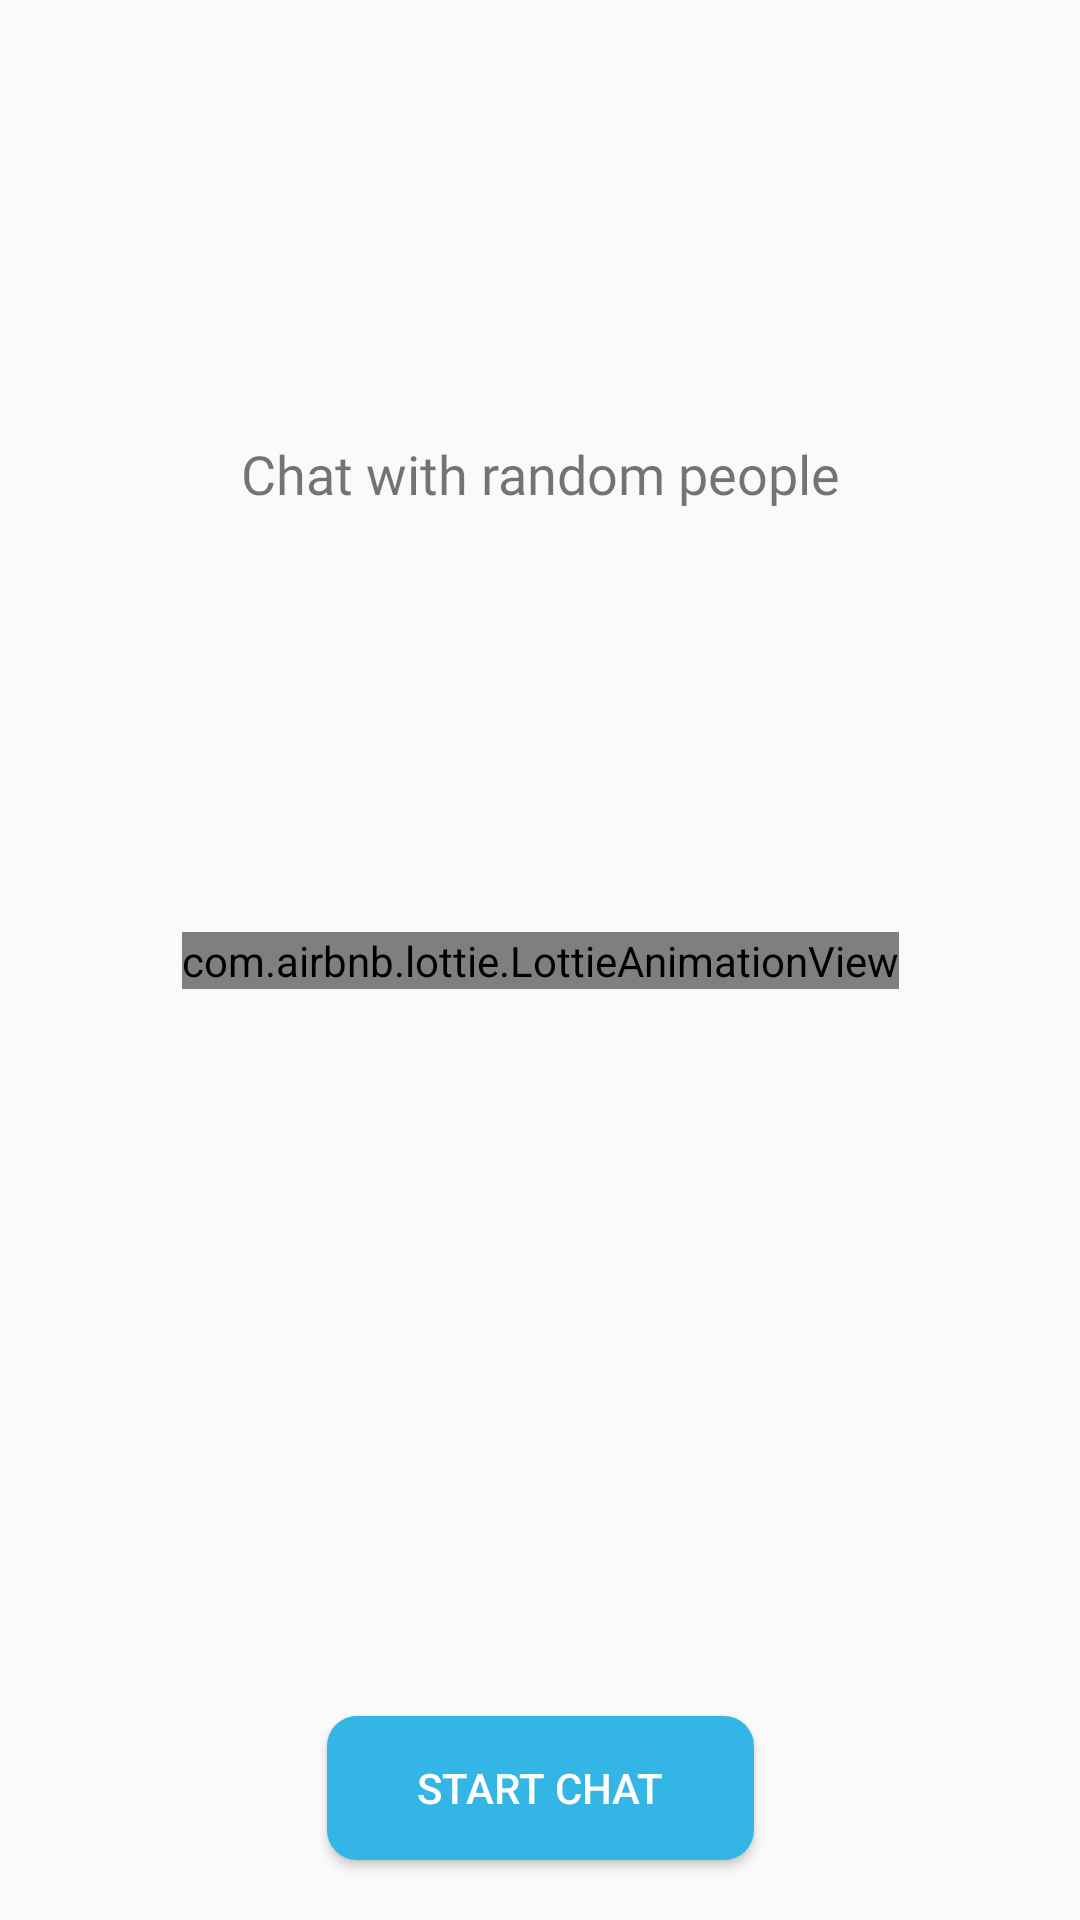

Reconstruct the res/layout file that produces this screen, plus the resources it refers to.
<!-- AndroidManifest.xml: application theme AppTheme -->
<!-- res/layout/activity_random_chat.xml -->
<?xml version="1.0" encoding="utf-8"?>
<android.support.constraint.ConstraintLayout xmlns:android="http://schemas.android.com/apk/res/android"
    xmlns:app="http://schemas.android.com/apk/res-auto"
    xmlns:tools="http://schemas.android.com/tools"
    android:layout_width="match_parent"
    android:layout_height="match_parent"
    tools:context=".ui.RandomChat">


    <ImageView
        android:id="@+id/icon"
        android:layout_width="100dp"
        android:layout_height="100dp"
        android:layout_alignParentTop="true"
        android:layout_centerHorizontal="true"
        app:layout_constraintBottom_toBottomOf="parent"
        app:layout_constraintEnd_toEndOf="parent"
        app:layout_constraintStart_toStartOf="parent"
        app:layout_constraintTop_toTopOf="parent"
        app:srcCompat="@drawable/ic_launcher" />

    <com.airbnb.lottie.LottieAnimationView
        android:id="@+id/video_animation"

        android:layout_width="wrap_content"
        android:layout_height="wrap_content"
        android:layout_below="@+id/title"
        android:layout_centerHorizontal="true"
        app:layout_constraintBottom_toBottomOf="parent"
        app:layout_constraintEnd_toEndOf="parent"
        app:layout_constraintStart_toStartOf="parent"
        app:layout_constraintTop_toTopOf="parent"
        app:lottie_autoPlay="false"
        app:lottie_loop="true"
        app:lottie_rawRes="@raw/scan" />

    <TextView
        android:id="@+id/looking"
        android:layout_width="wrap_content"
        android:layout_height="wrap_content"
        android:layout_marginBottom="100dp"
        android:fontFamily="@font/candy"
        android:text="Chat with random people"
        android:textSize="18sp"
        app:layout_constraintBottom_toTopOf="@+id/icon"
        app:layout_constraintEnd_toEndOf="@+id/icon"
        app:layout_constraintStart_toStartOf="@+id/icon" />

    <Button
        android:id="@+id/start"
        android:layout_width="wrap_content"
        android:layout_height="wrap_content"
        android:layout_marginBottom="20dp"
        android:background="@drawable/but_see_profile"
        android:paddingStart="30dp"
        android:paddingEnd="30dp"
        android:text="Start Chat"
        android:textColor="@color/white"
        app:layout_constraintBottom_toBottomOf="parent"
        app:layout_constraintEnd_toEndOf="parent"
        app:layout_constraintStart_toStartOf="parent" />

</android.support.constraint.ConstraintLayout>
<!-- resources referenced by this layout -->
<resources>
  <!-- drawable but_see_profile (drawable-v28) -->
  <?xml version="1.0" encoding="utf-8"?>
  <shape xmlns:android="http://schemas.android.com/apk/res/android" >
  
  
  
      <solid
          android:color="@android:color/holo_blue_light"
  
          />
      <corners
          android:radius="10dp"
          />
  
  </shape>
  <!-- drawable ic_launcher: png bitmap (drawable-hdpi, 6694 bytes) -->
  <style name="AppTheme" parent="Theme.AppCompat.Light.DarkActionBar">
          
          <item name="colorPrimary">@color/colorPrimary</item>
          <item name="colorPrimaryDark">@color/colorPrimaryDark</item>
          <item name="colorAccent">@color/colorAccent</item>
          
      </style>
  <color name="colorPrimary">#1E88E5</color>
  <color name="colorPrimaryDark">#1976D2</color>
  <color name="colorAccent">#0084ff</color>
  <!-- not gathered from this repository: default colours our renderer supplied (Android Studio template values) -->
  <color name="white">#FFFFFFFF</color>
</resources>
